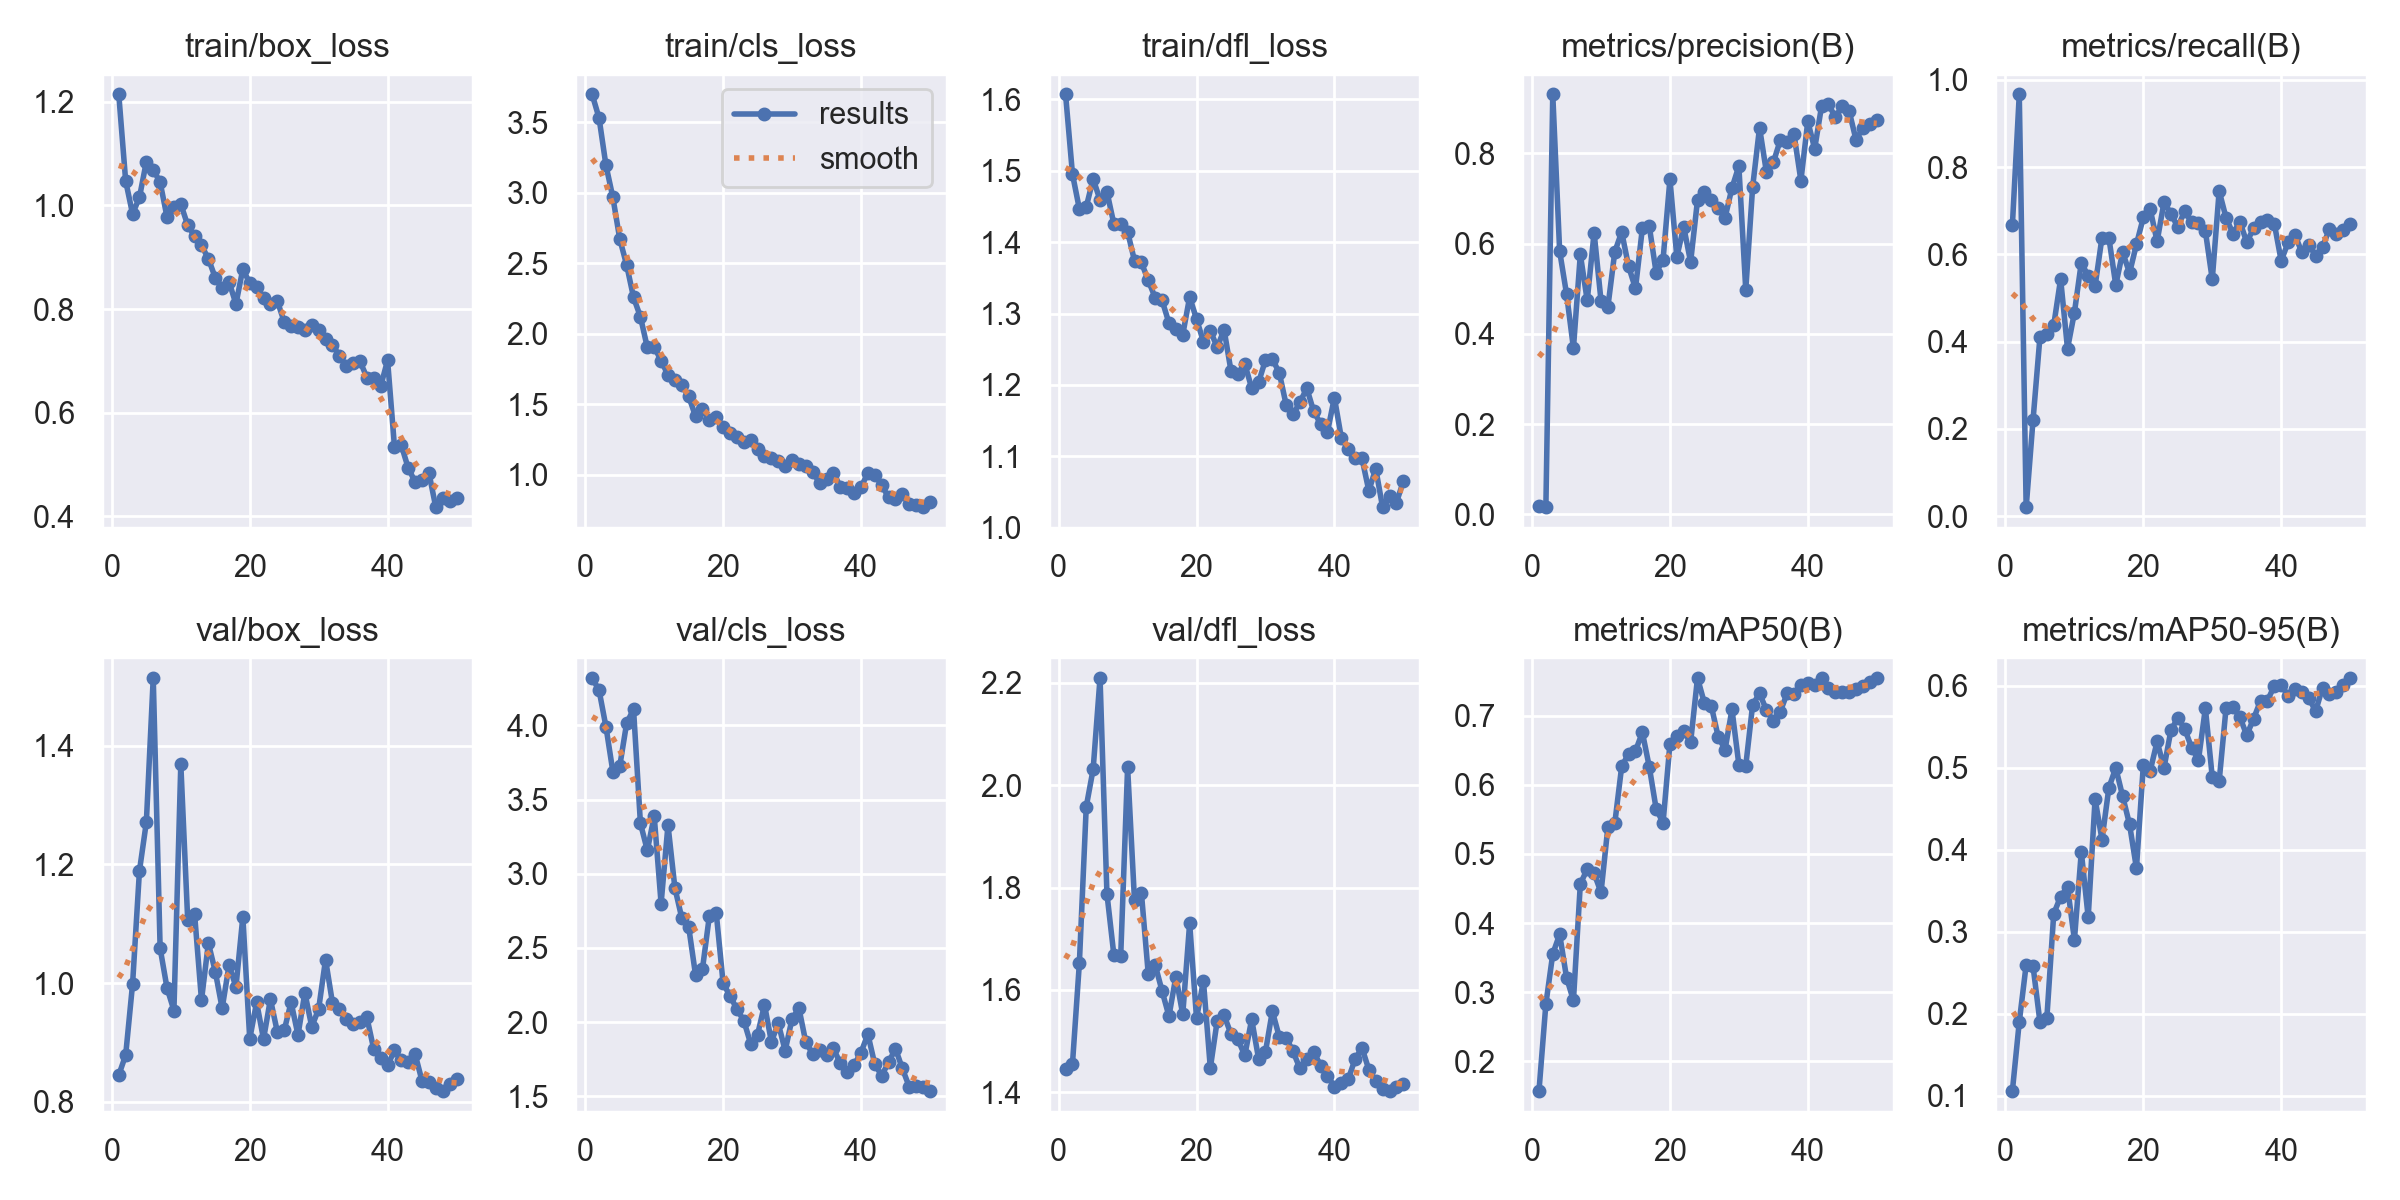

Values plotted in this chart, from the file beside it:
epoch, time, train/box_loss, train/cls_loss, train/dfl_loss, metrics/precision(B), metrics/recall(B), metrics/mAP50(B), metrics/mAP50-95(B), val/box_loss, val/cls_loss, val/dfl_loss, lr/pg0, lr/pg1, lr/pg2
1, 107.9, 1.214, 3.698, 1.607, 0.01908, 0.6667, 0.1569, 0.1057, 0.8449, 4.319, 1.446, 0.0001428, 0.0001428, 0.0001428
2, 210.7, 1.047, 3.531, 1.495, 0.01541, 0.9667, 0.2826, 0.1899, 0.8784, 4.236, 1.456, 0.0002869, 0.0002869, 0.0002869
3, 318.6, 0.9834, 3.195, 1.446, 0.9302, 0.02, 0.3552, 0.2596, 0.9981, 3.99, 1.652, 0.0004252, 0.0004252, 0.0004252
4, 421, 1.015, 2.969, 1.449, 0.5832, 0.221, 0.3836, 0.2579, 1.189, 3.688, 1.958, 0.0005574, 0.0005574, 0.0005574
5, 525.8, 1.084, 2.674, 1.488, 0.4882, 0.4105, 0.321, 0.1899, 1.271, 3.724, 2.031, 0.0006575, 0.0006575, 0.0006575
6, 629.1, 1.069, 2.489, 1.459, 0.3684, 0.4183, 0.2878, 0.1946, 1.514, 4.014, 2.21, 0.0006433, 0.0006433, 0.0006433
7, 730.1, 1.044, 2.259, 1.471, 0.5759, 0.4377, 0.4567, 0.322, 1.059, 4.109, 1.788, 0.0006292, 0.0006292, 0.0006292
8, 831.3, 0.9774, 2.122, 1.426, 0.474, 0.5439, 0.4779, 0.3429, 0.9917, 3.34, 1.669, 0.000615, 0.000615, 0.000615
9, 932.8, 0.9966, 1.904, 1.425, 0.6241, 0.3839, 0.4719, 0.3547, 0.9537, 3.158, 1.667, 0.0006009, 0.0006009, 0.0006009
10, 1033, 1.002, 1.909, 1.414, 0.4734, 0.4667, 0.4442, 0.29, 1.369, 3.388, 2.035, 0.0005868, 0.0005868, 0.0005868
11, 1134, 0.9617, 1.81, 1.374, 0.4601, 0.5812, 0.539, 0.3976, 1.106, 2.799, 1.775, 0.0005726, 0.0005726, 0.0005726
12, 1235, 0.9407, 1.709, 1.371, 0.5817, 0.5504, 0.5445, 0.3177, 1.116, 3.328, 1.79, 0.0005585, 0.0005585, 0.0005585
13, 1337, 0.9225, 1.67, 1.346, 0.6256, 0.5273, 0.6267, 0.462, 0.9711, 2.904, 1.63, 0.0005444, 0.0005444, 0.0005444
14, 1438, 0.8972, 1.635, 1.322, 0.5496, 0.6388, 0.6449, 0.4125, 1.067, 2.702, 1.649, 0.0005302, 0.0005302, 0.0005302
15, 1540, 0.8604, 1.558, 1.318, 0.5005, 0.6382, 0.649, 0.4756, 1.019, 2.642, 1.598, 0.0005161, 0.0005161, 0.0005161
16, 1641, 0.8411, 1.415, 1.287, 0.6338, 0.53, 0.6759, 0.5, 0.9575, 2.317, 1.549, 0.0005019, 0.0005019, 0.0005019
17, 1742, 0.8522, 1.47, 1.278, 0.639, 0.605, 0.6263, 0.4653, 1.03, 2.358, 1.626, 0.0004878, 0.0004878, 0.0004878
18, 1844, 0.8098, 1.388, 1.27, 0.5353, 0.5574, 0.5652, 0.4311, 0.9936, 2.715, 1.552, 0.0004737, 0.0004737, 0.0004737
19, 1954, 0.8773, 1.411, 1.323, 0.5641, 0.6231, 0.545, 0.3775, 1.112, 2.735, 1.73, 0.0004595, 0.0004595, 0.0004595
20, 2057, 0.8496, 1.343, 1.292, 0.7422, 0.6847, 0.6595, 0.5035, 0.9058, 2.261, 1.545, 0.0004454, 0.0004454, 0.0004454
21, 2177, 0.8427, 1.3, 1.261, 0.5705, 0.7031, 0.6708, 0.4966, 0.9675, 2.177, 1.618, 0.0004313, 0.0004313, 0.0004313
22, 2278, 0.8219, 1.272, 1.276, 0.6372, 0.6299, 0.6777, 0.5322, 0.9054, 2.087, 1.447, 0.0004171, 0.0004171, 0.0004171
23, 2382, 0.8098, 1.237, 1.253, 0.5591, 0.7201, 0.6616, 0.5001, 0.9728, 2.01, 1.54, 0.000403, 0.000403, 0.000403
24, 2504, 0.8155, 1.251, 1.277, 0.6961, 0.6931, 0.7547, 0.5457, 0.9177, 1.854, 1.55, 0.0003888, 0.0003888, 0.0003888
25, 2664, 0.7754, 1.181, 1.22, 0.7152, 0.663, 0.7184, 0.5611, 0.9203, 1.916, 1.514, 0.0003747, 0.0003747, 0.0003747
26, 2817, 0.7668, 1.133, 1.215, 0.6974, 0.6996, 0.7142, 0.5477, 0.9676, 2.117, 1.503, 0.0003606, 0.0003606, 0.0003606
27, 2931, 0.7655, 1.118, 1.229, 0.6777, 0.6734, 0.6697, 0.5246, 0.9124, 1.868, 1.472, 0.0003464, 0.0003464, 0.0003464
28, 3074, 0.7601, 1.097, 1.196, 0.6577, 0.6732, 0.651, 0.5097, 0.9835, 1.991, 1.543, 0.0003323, 0.0003323, 0.0003323
29, 3245, 0.7689, 1.064, 1.204, 0.7232, 0.6536, 0.7092, 0.5728, 0.9261, 1.808, 1.466, 0.0003182, 0.0003182, 0.0003182
30, 3419, 0.7598, 1.108, 1.235, 0.7715, 0.5426, 0.6292, 0.4888, 0.9564, 2.022, 1.479, 0.000304, 0.000304, 0.000304
31, 3551, 0.7419, 1.075, 1.236, 0.4976, 0.7454, 0.6275, 0.4836, 1.04, 2.093, 1.558, 0.0002899, 0.0002899, 0.0002899
32, 3707, 0.731, 1.064, 1.217, 0.7253, 0.6841, 0.7159, 0.573, 0.9668, 1.863, 1.509, 0.0002757, 0.0002757, 0.0002757
33, 3856, 0.71, 1.018, 1.172, 0.8568, 0.6479, 0.7324, 0.5742, 0.9556, 1.786, 1.506, 0.0002616, 0.0002616, 0.0002616
34, 3991, 0.6901, 0.9452, 1.159, 0.7581, 0.6752, 0.7083, 0.5621, 0.9398, 1.814, 1.48, 0.0002475, 0.0002475, 0.0002475
35, 4135, 0.6969, 0.9692, 1.176, 0.7798, 0.6282, 0.6924, 0.54, 0.9316, 1.778, 1.447, 0.0002333, 0.0002333, 0.0002333
36, 4299, 0.6993, 1.015, 1.195, 0.8284, 0.6597, 0.7056, 0.56, 0.9349, 1.823, 1.466, 0.0002192, 0.0002192, 0.0002192
37, 4464, 0.6679, 0.9177, 1.163, 0.8239, 0.6752, 0.7325, 0.5818, 0.942, 1.722, 1.479, 0.0002051, 0.0002051, 0.0002051
38, 4610, 0.6668, 0.9071, 1.146, 0.8424, 0.6796, 0.7313, 0.5821, 0.888, 1.666, 1.452, 0.0001909, 0.0001909, 0.0001909
39, 4754, 0.6513, 0.8701, 1.134, 0.7395, 0.6706, 0.745, 0.5999, 0.8743, 1.711, 1.433, 0.0001768, 0.0001768, 0.0001768
40, 4907, 0.7011, 0.9116, 1.182, 0.8707, 0.5853, 0.7471, 0.6011, 0.8613, 1.795, 1.411, 0.0001626, 0.0001626, 0.0001626
41, 5049, 0.5343, 1.015, 1.126, 0.8101, 0.6274, 0.7439, 0.5881, 0.8863, 1.919, 1.418, 0.0001485, 0.0001485, 0.0001485
42, 5194, 0.5371, 1.001, 1.11, 0.9045, 0.6449, 0.7545, 0.5961, 0.8705, 1.716, 1.425, 0.0001344, 0.0001344, 0.0001344
43, 5348, 0.4932, 0.9285, 1.097, 0.9089, 0.6047, 0.7398, 0.5922, 0.8667, 1.64, 1.465, 0.0001202, 0.0001202, 0.0001202
44, 5517, 0.4665, 0.8412, 1.097, 0.8795, 0.6226, 0.735, 0.5852, 0.88, 1.728, 1.487, 0.0001061, 0.0001061, 0.0001061
45, 5662, 0.47, 0.8277, 1.052, 0.9053, 0.5972, 0.7337, 0.5693, 0.8347, 1.822, 1.444, 9.19632e-05, 9.19632e-05, 9.19632e-05
46, 5825, 0.484, 0.8655, 1.083, 0.8936, 0.6161, 0.7347, 0.5978, 0.8338, 1.688, 1.422, 7.7826e-05, 7.7826e-05, 7.7826e-05
47, 5968, 0.4174, 0.7912, 1.029, 0.8295, 0.6591, 0.7394, 0.5896, 0.8228, 1.565, 1.406, 6.36888e-05, 6.36888e-05, 6.36888e-05
48, 6120, 0.4361, 0.7881, 1.045, 0.8565, 0.6471, 0.7427, 0.5923, 0.818, 1.571, 1.403, 4.95516e-05, 4.95516e-05, 4.95516e-05
49, 6266, 0.4301, 0.7697, 1.035, 0.8642, 0.6553, 0.7483, 0.6014, 0.8306, 1.561, 1.411, 3.54144e-05, 3.54144e-05, 3.54144e-05
50, 6401, 0.4359, 0.8095, 1.065, 0.874, 0.67, 0.7542, 0.6097, 0.8375, 1.536, 1.417, 2.12772e-05, 2.12772e-05, 2.12772e-05
